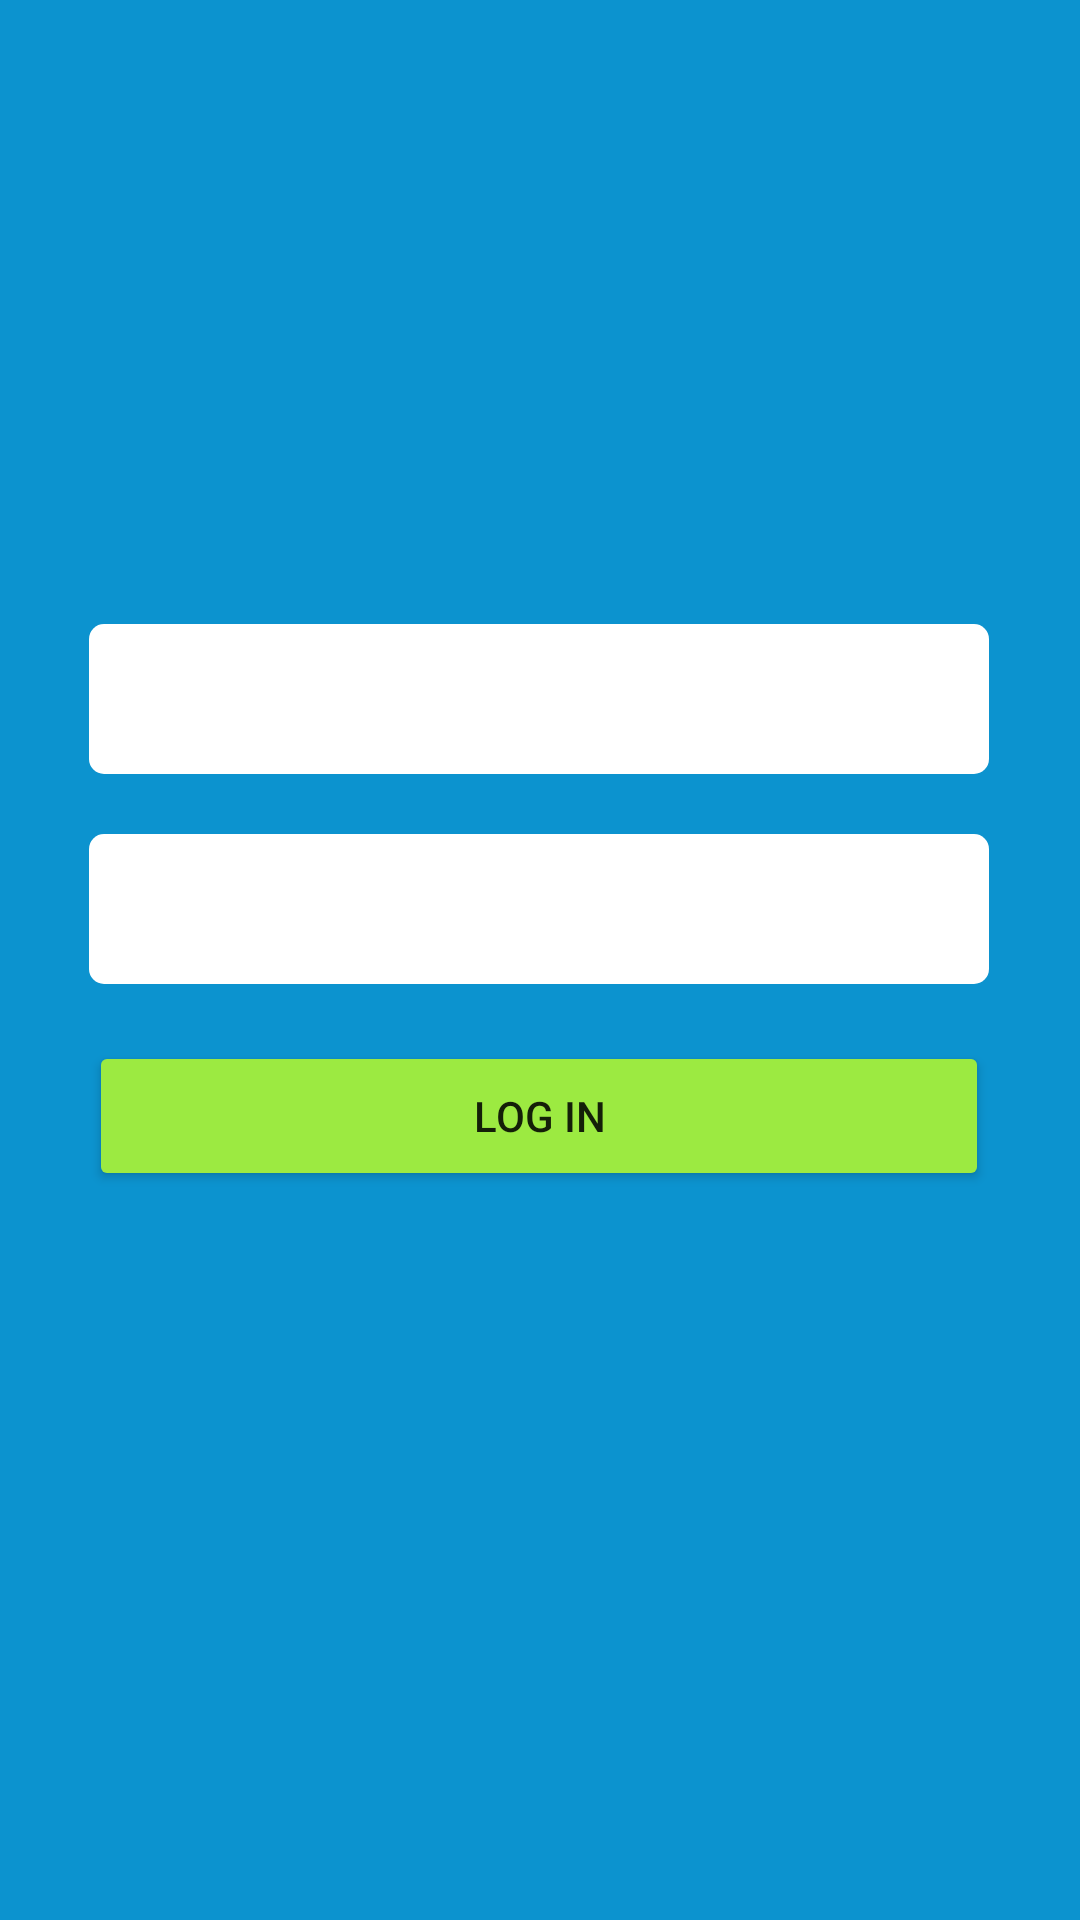

Write the Android layout XML for this screen, with the resource values it uses.
<!-- AndroidManifest.xml: application theme Theme.MyAppAthorization -->
<!-- res/layout/activity_first.xml -->
<?xml version="1.0" encoding="utf-8"?>
<androidx.constraintlayout.widget.ConstraintLayout xmlns:android="http://schemas.android.com/apk/res/android"
    xmlns:app="http://schemas.android.com/apk/res-auto"
    xmlns:tools="http://schemas.android.com/tools"
    android:layout_width="match_parent"
    android:layout_height="match_parent"
    android:background="#0C93CF"
    tools:context=".FirstActivity">

    <EditText
        android:id="@+id/textEmailAddress"
        android:layout_width="300dp"
        android:layout_height="50dp"
        android:layout_marginTop="208dp"
        android:background="@drawable/rounded_edittext"
        android:ems="10"
        android:inputType="textEmailAddress"
        android:visibility="visible"
        app:layout_constraintEnd_toEndOf="parent"
        app:layout_constraintHorizontal_bias="0.497"
        app:layout_constraintStart_toStartOf="parent"
        app:layout_constraintTop_toTopOf="parent" />

    <EditText
        android:id="@+id/textPassword"
        android:layout_width="300dp"
        android:layout_height="50dp"
        android:layout_marginTop="20dp"
        android:background="@drawable/rounded_edittext"
        android:ems="10"
        android:inputType="textPassword"
        android:shape="rectangle"
        app:layout_constraintEnd_toEndOf="parent"
        app:layout_constraintHorizontal_bias="0.497"
        app:layout_constraintStart_toStartOf="parent"
        app:layout_constraintTop_toBottomOf="@+id/textEmailAddress" />

    <Button
        android:id="@+id/buttonAuth"
        android:layout_width="300dp"
        android:layout_height="50dp"
        android:backgroundTint="#9CEA41"
        android:shape="rectangle"
        android:text="Log In"
        app:layout_constraintBottom_toBottomOf="parent"
        app:layout_constraintEnd_toEndOf="parent"
        app:layout_constraintHorizontal_bias="0.495"
        app:layout_constraintStart_toStartOf="parent"
        app:layout_constraintTop_toBottomOf="@+id/textPassword"
        app:layout_constraintVertical_bias="0.073" />

</androidx.constraintlayout.widget.ConstraintLayout>
<!-- resources referenced by this layout -->
<resources>
  <!-- drawable rounded_edittext (drawable) -->
  <?xml version="1.0" encoding="utf-8"?>
  <shape xmlns:android="http://schemas.android.com/apk/res/android"
      android:shape="rectangle"
      android:padding="5dp">
  
      <solid android:color="#FFFFFF" />
      <corners
          android:bottomRightRadius="5dp"
          android:bottomLeftRadius="5dp"
          android:topLeftRadius="5dp"
          android:topRightRadius="5dp" />
  </shape>
  <style name="Theme.MyAppAthorization" parent="Theme.MaterialComponents.DayNight.DarkActionBar">
          
          <item name="colorPrimary">@color/purple_500</item>
          <item name="colorPrimaryVariant">@color/purple_700</item>
          <item name="colorOnPrimary">@color/white</item>
          
          <item name="colorSecondary">@color/teal_200</item>
          <item name="colorSecondaryVariant">@color/teal_700</item>
          <item name="colorOnSecondary">@color/black</item>
          
          <item name="android:statusBarColor">?attr/colorPrimaryVariant</item>
          
      </style>
  <!-- not gathered from this repository: default colours our renderer supplied (Android Studio template values) -->
  <color name="purple_500">#FF6200EE</color>
  <color name="purple_700">#FF3700B3</color>
  <color name="teal_200">#FF03DAC5</color>
  <color name="teal_700">#FF018786</color>
  <color name="black">#FF000000</color>
  <color name="white">#FFFFFFFF</color>
</resources>
